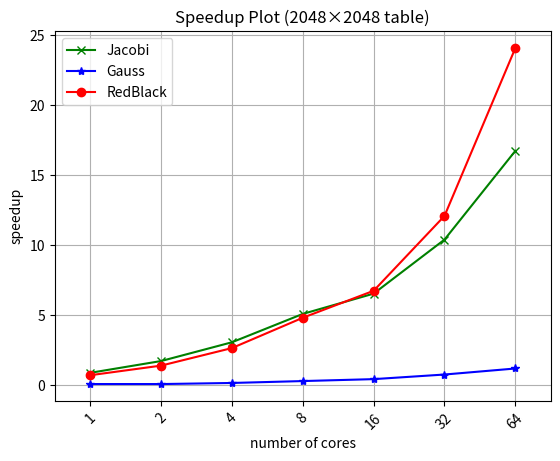
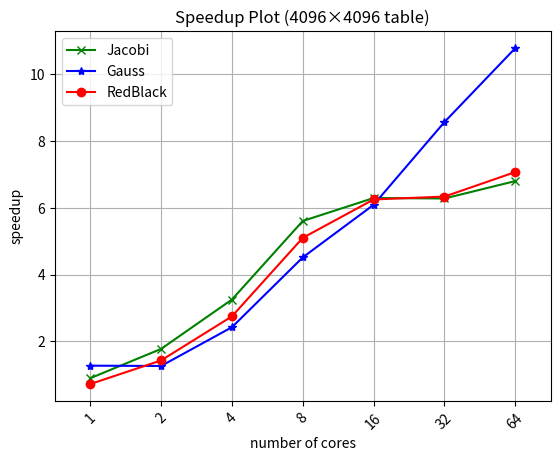
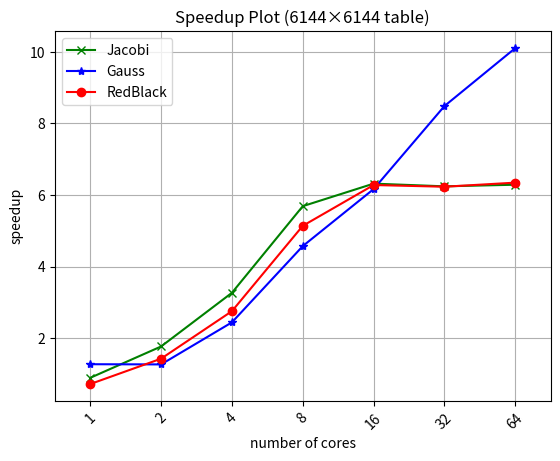
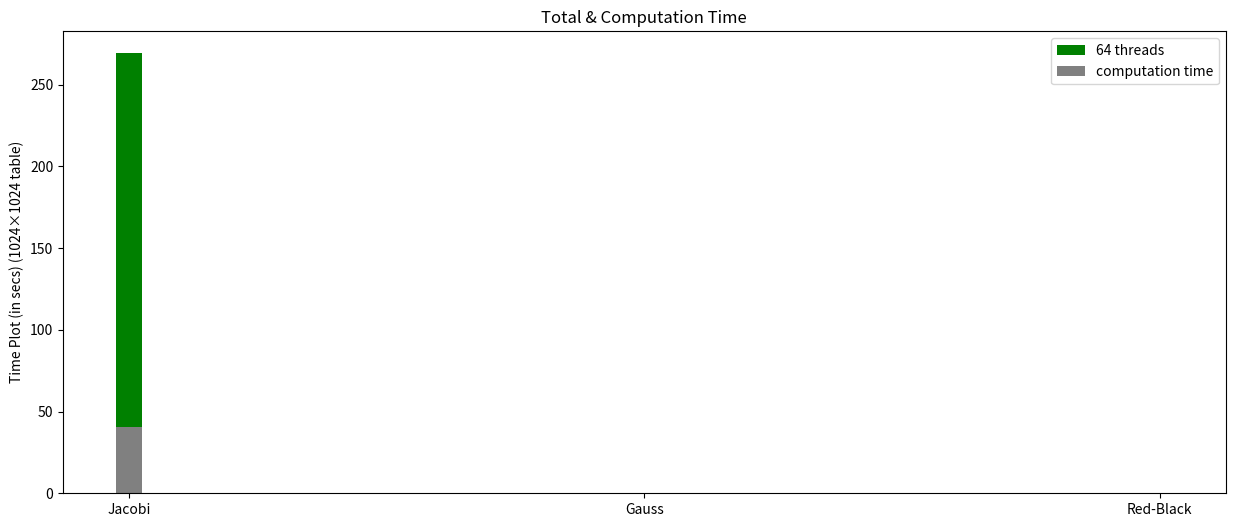
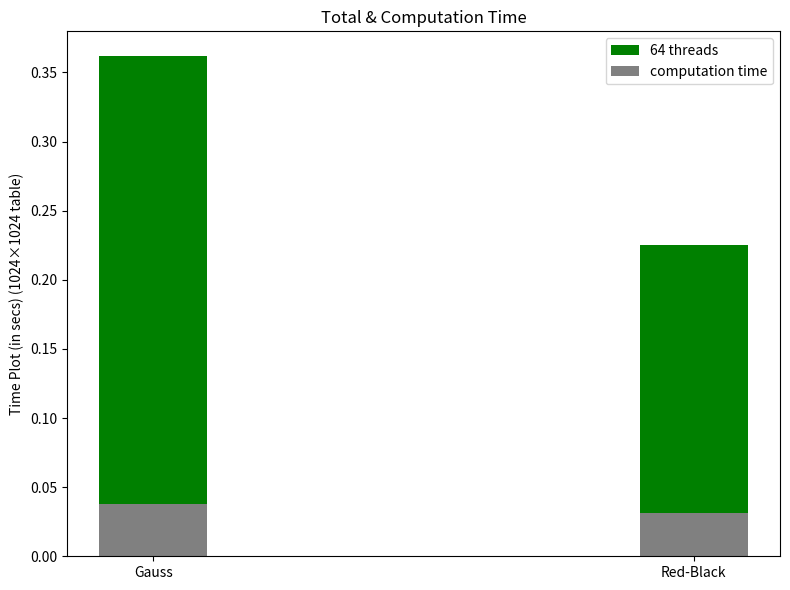
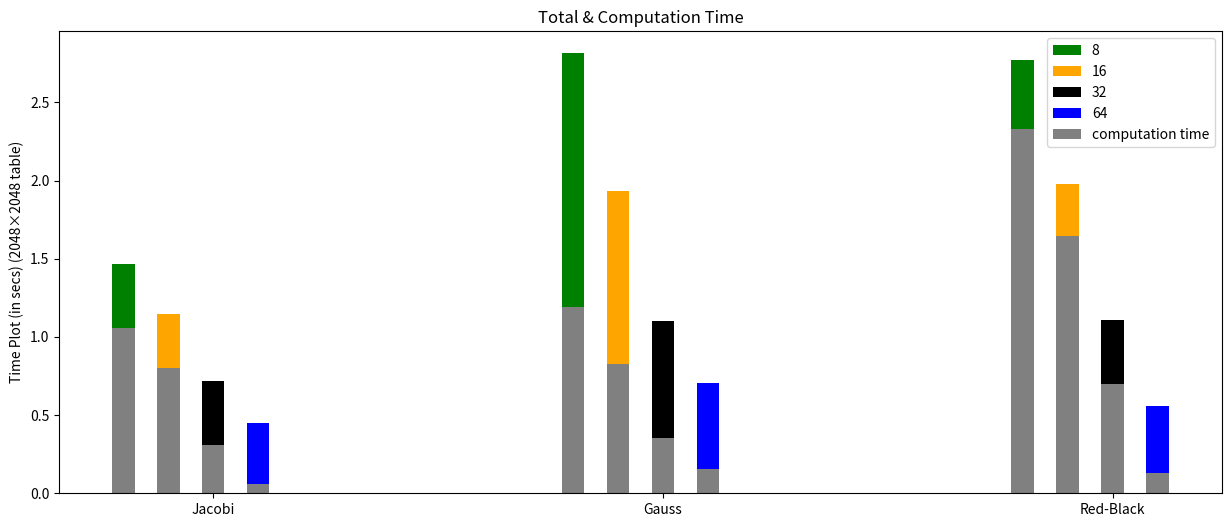
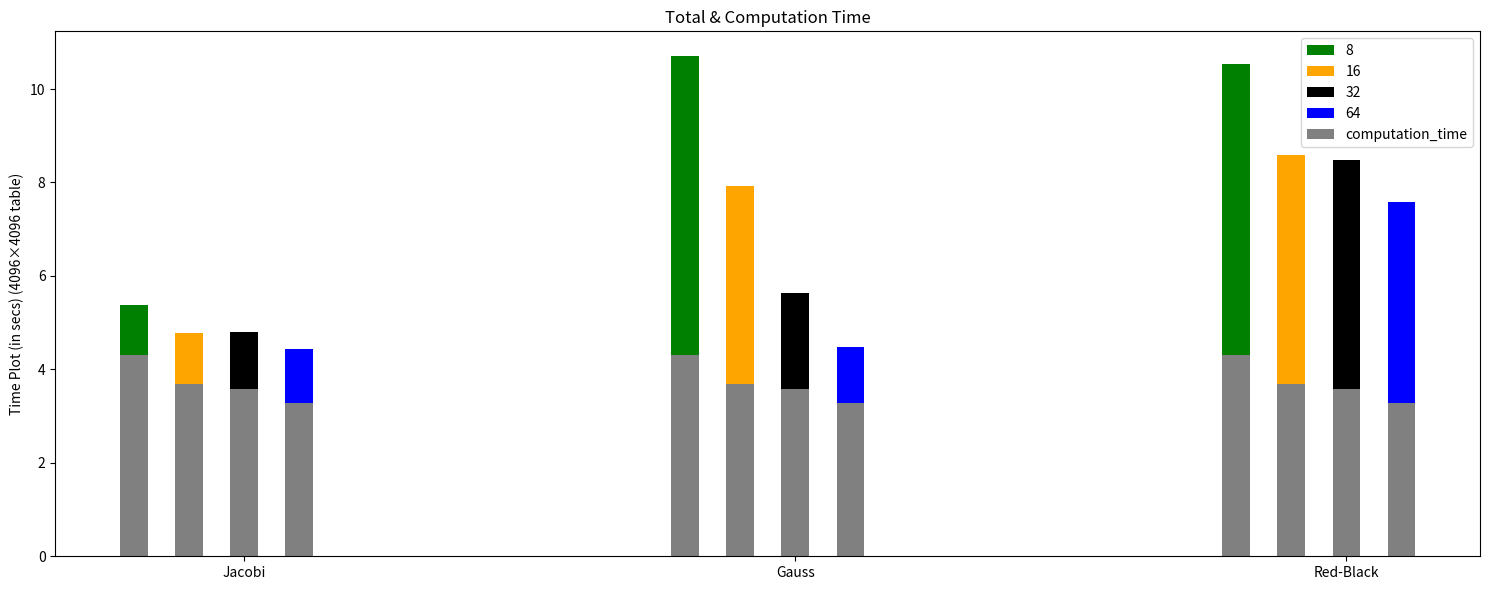
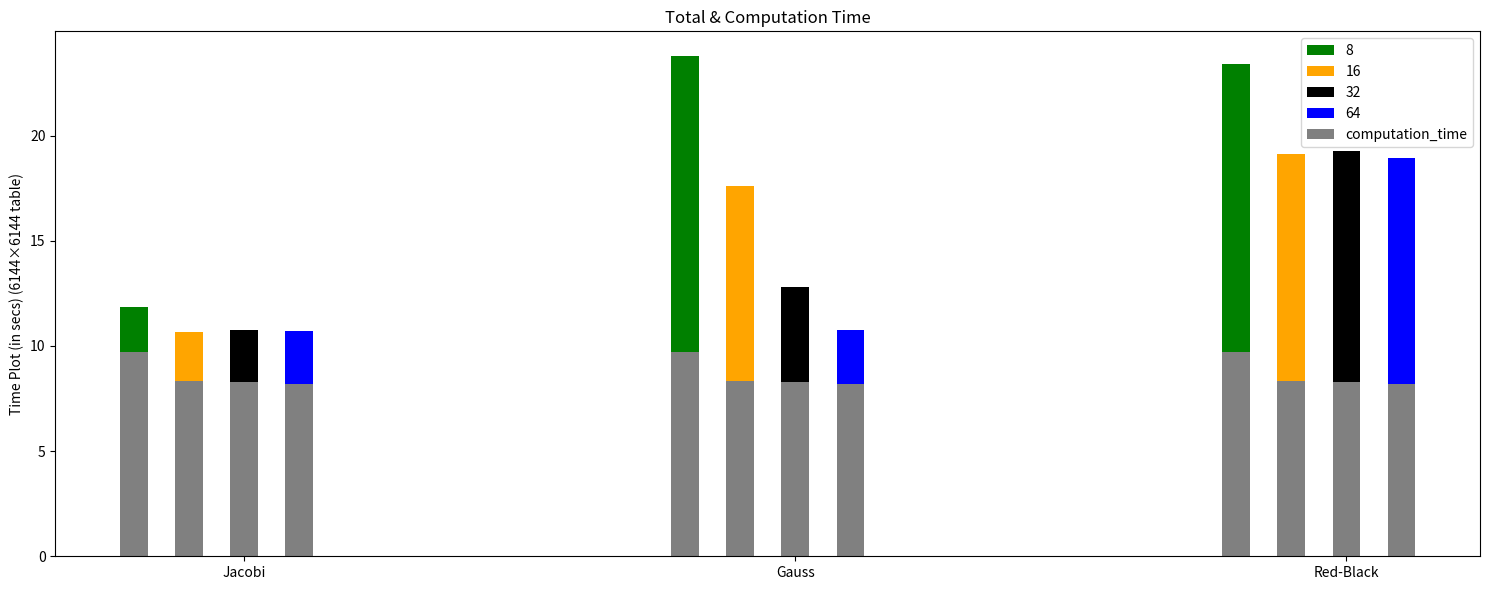

These charts were generated, in order, by the following Python code:
import matplotlib.pyplot as plt
import numpy as np

## Jacobi Method
j2048 = {}
j2048['serial'] = 7.491788
j2048['parallel'] = [8.415402,4.324453,2.437425, 1.469033, 1.143714, 0.719666, 0.447212]
j2048['parallel_computation'] = [8.415301,4.217135, 2.112347, 1.058304, 0.798992, 0.307639 , 0.056788]


j4096 = {}
j4096['serial'] = 30.131113
j4096['parallel'] = [33.652385,
16.989755,
9.263372,
5.373293,
4.786425,
4.797003,
4.429228]

j4096['parallel_computation'] = [
33.652213,
16.841915,
8.431927,
4.302982,
3.690894,
3.582705,
3.276222

]

 

j6144 = {}
j6144['serial'] = 67.274402
j6144['parallel'] = [
75.650377, 
38.113721, 
20.600989, 
11.829779, 
10.650341, 
10.779092, 
10.701636
]
j6144['parallel_computation'] = [
75.650192, 
 37.903769, 
 18.970566, 
 9.698367 , 
 8.327327 , 
 8.266357 , 
 8.178860 
]


## Gauss Method
g2048 = {}
g2048['serial'] = 0.849018
g2048['parallel'] = [

9.509269,
9.703483,
5.132257,
2.814442,
1.931338,
1.104422,
0.707672

]

g2048['parallel_computation'] = [

9.508933,
4.752676,
2.378559,
1.189893,
0.825789,
0.355204,
0.154573
]
     

g4096 = {}
g4096['serial'] = 48.324781
g4096['parallel'] = [
38.000771,
38.280988,
19.938373,
10.699515,
7.931534 ,
5.637519 ,
4.479457 
]

g4096['parallel_computation'] = [
38.000296,       
19.002580,       
9.506541 ,       
4.792839 ,       
3.677409 ,       
2.279150 ,       
1.718522  
]

g6144 = {}
g6144['serial'] = 108.634645
g6144['parallel'] = [
85.573253,
85.926708,
44.524132,
23.766648,
17.622186,
12.801880,
10.749983
]
g6144['parallel_computation'] = [
 85.572803,         
 42.786803,         
 21.382064,         
 10.784257,         
 8.298901 ,         
 5.384795 ,         
 4.241378    
]


## Red-Black Method

 
r2048 = {}
r2048['serial'] = 13.380248
r2048['parallel'] = [
    18.601360 ,
9.522882 ,
5.031305 ,
2.772705 ,
1.981205 ,
1.105580, 
0.555231


]
r2048['parallel_computation'] = [
18.600564 ,
9.313108 ,
4.660311 ,
2.332955 ,
1.647357 ,
0.700053, 
0.130342 
]


r4096 = {}
r4096['serial'] =  53.699685
r4096['parallel'] = [
74.516325 ,
37.606842 ,
19.540683 ,
10.525260 ,
8.589728 ,
8.472278 ,
7.591635 

]
r4096['parallel_computation'] = [
74.515390 ,
37.344394 ,
18.642323 ,
9.395898 ,
7.426475 ,
7.116254 ,
6.213211 
]

r6144 = {}
r6144['serial'] = 120.120547
r6144['parallel'] = [

167.988526 ,
84.345990 ,
43.648183 ,
23.380349 ,
19.135194 ,
19.280779 ,
18.933333 
]
r6144['parallel_computation'] = [
167.987564 ,
83.993859 ,
41.937003 ,
21.129698 ,
16.735530 ,
16.593384 ,
16.243792 
]



def speedup_plot(size, j_list, g_list, r_list):
    jspeedup = []
    for i in range(7):
            jspeedup.append(j_list['serial']/j_list['parallel'][i])
    gspeedup = []
    for i in range(7):
            gspeedup.append(g_list['serial']/g_list['parallel'][i])
    rspeedup = []
    for i in range(7):
            rspeedup.append(r_list['serial']/r_list['parallel'][i])
    print(jspeedup)
    print(gspeedup)
    print(rspeedup)
    fig, ax = plt.subplots()
    ax.grid(True)
    ax.set_xlabel("number of cores")
    ax.xaxis.set_ticks(np.arange(0, 7, 1))
    ax.set_xticklabels(['1', '2', '4', '8', '16', '32', '64'], rotation=45)
    ax.set_xlim(-0.5, 6.5)
    ax.set_ylabel("speedup")
    plt.plot(jspeedup, label="Jacobi", color="green", marker='x')
    plt.plot(gspeedup, label="Gauss", color="blue", marker='*')
    plt.plot(rspeedup, label="RedBlack", color="red", marker='o')
    plt.title(f"Speedup Plot ({size}×{size} table)")
    plt.legend()
    plt.savefig(f"speedup_{size}.png", bbox_inches="tight")


speedup_plot(2048,j2048, g2048, r2048)
speedup_plot(4096,j4096, g4096, r4096)
speedup_plot(6144,j6144, g6144, r6144)


labels = ['Jacobi', 'Gauss', 'Red-Black']

x = np.arange(len(labels))  # the label locations
width = 0.2  # the width of the bars

fig, ax = plt.subplots(figsize = (15, 6))


a1 = [269.131002, 0.361636, 0.225310]
rects1 = ax.bar(x, a1, width/4, label="64 threads", color = "green")



a1 = [40.340626, 0.038081, 0.031633]
rects1 = ax.bar(x, a1, width/4, label="computation time", color = "grey")


#######################################################################
# Add some text for labels, title and custom x-axis tick labels, etc.
k = 1024
ax.set_ylabel(f'Time Plot (in secs) ({k}×{k} table)')
ax.set_title('Total & Computation Time')
ax.set_xticks(x)
ax.set_xticklabels(labels)
ax.legend()

plt.savefig("Total Time 1024.png", bbox_inches="tight")


labels = ['Gauss', 'Red-Black']

x = np.arange(len(labels))  # the label locations
width = 0.2  # the width of the bars

fig, ax = plt.subplots(figsize = (8, 6))


a1 = [0.361636, 0.225310]
rects1 = ax.bar(x, a1, width, label="64 threads", color = "green")



a1 = [ 0.038081, 0.031633]
rects1 = ax.bar(x, a1, width, label="computation time", color = "grey")


#######################################################################
# Add some text for labels, title and custom x-axis tick labels, etc.
k = 1024
ax.set_ylabel(f'Time Plot (in secs) ({k}×{k} table)')
ax.set_title('Total & Computation Time')
ax.set_xticks(x)
ax.set_xticklabels(labels)
ax.legend()
fig.tight_layout()
plt.savefig("Total Time 1024_rest.png", bbox_inches="tight")



for k in 2048,4096,6144:
    
    if k == 2048:
        labels = ['Jacobi', 'Gauss', 'Red-Black']

        a1 = [j2048['parallel'][3], g2048['parallel'][3], r2048['parallel'][3]]
        a2 = [j2048['parallel'][4], g2048['parallel'][4], r2048['parallel'][4]]
        a3 = [j2048['parallel'][5], g2048['parallel'][5], r2048['parallel'][5]]
        a4 = [j2048['parallel'][6], g2048['parallel'][6], r2048['parallel'][6]]

        x = np.arange(len(labels))  # the label locations
        width = 0.2  # the width of the bars

        fig, ax = plt.subplots(figsize = (15, 6))
        
        rects1 = ax.bar(x - width, a1, width/4, label="8", color = "green")
        rects2 = ax.bar(x- width/2, a2, width/4, label="16", color = "orange")
        rects3 = ax.bar(x , a3, width/4, label="32", color = "black")
        rects4 = ax.bar(x+ width/2, a4, width/4, label="64", color = "blue")

        a1 = [j2048['parallel_computation'][3], g2048['parallel_computation'][3], r2048['parallel_computation'][3]]
        a2 = [j2048['parallel_computation'][4], g2048['parallel_computation'][4], r2048['parallel_computation'][4]]
        a3 = [j2048['parallel_computation'][5], g2048['parallel_computation'][5], r2048['parallel_computation'][5]]
        a4 = [j2048['parallel_computation'][6], g2048['parallel_computation'][6], r2048['parallel_computation'][6]]

        rects1 = ax.bar(x - width, a1, width/4, label="computation time", color = "grey")
        rects2 = ax.bar(x - width/2, a2, width/4, color = "grey")
        rects3 = ax.bar(x, a3, width/4, color = "grey")
        rects4 = ax.bar(x + width/2, a4, width/4,  color = "grey")
        

        #######################################################################
        # Add some text for labels, title and custom x-axis tick labels, etc.

        ax.set_ylabel(f'Time Plot (in secs) ({k}×{k} table)')
        ax.set_title('Total & Computation Time')
        ax.set_xticks(x)
        ax.set_xticklabels(labels)
        ax.legend()

        plt.savefig("Total Time 2048.png", bbox_inches="tight")


    if k == 4096:

        labels = ['Jacobi', 'Gauss', 'Red-Black']

        a1 = [j4096['parallel'][3], g4096['parallel'][3], r4096['parallel'][3]]
        a2 = [j4096['parallel'][4], g4096['parallel'][4], r4096['parallel'][4]]
        a3 = [j4096['parallel'][5], g4096['parallel'][5], r4096['parallel'][5]]
        a4 = [j4096['parallel'][6], g4096['parallel'][6], r4096['parallel'][6]]

        x = np.arange(len(labels))  # the label locations
        width = 0.2  # the width of the bars
        fig, ax = plt.subplots(figsize = (15, 6))

        rects1 = ax.bar(x - width, a1, width/4, label="8", color = "green")
        rects2 = ax.bar(x- width/2, a2, width/4, label="16", color = "orange")
        rects3 = ax.bar(x , a3, width/4, label="32", color = "black")
        rects4 = ax.bar(x+ width/2, a4, width/4, label="64", color = "blue")


        a1 = [j4096['parallel_computation'][3], g4096['parallel_computation'][3], r4096['parallel_computation'][3]]
        a2 = [j4096['parallel_computation'][4], g4096['parallel_computation'][4], r4096['parallel_computation'][4]]
        a3 = [j4096['parallel_computation'][5], g4096['parallel_computation'][5], r4096['parallel_computation'][5]]
        a4 = [j4096['parallel_computation'][6], g4096['parallel_computation'][6], r4096['parallel_computation'][6]]

        rects1 = ax.bar(x - width, a1[0], width/4, label = "computation_time", color = "grey")
        rects2 = ax.bar(x - width/2, a2[0], width/4, color = "grey")
        rects3 = ax.bar(x, a3[0], width/4, color = "grey")
        rects4 = ax.bar(x + width/2, a4[0], width/4, color = "grey")


        # Add some text for labels, title and custom x-axis tick labels, etc.
        ax.set_ylabel(f'Time Plot (in secs) ({k}×{k} table)')
        ax.set_title('Total & Computation Time')
        ax.set_xticks(x)
        ax.set_xticklabels(labels)
        fig.tight_layout()
        ax.legend()
        plt.savefig("Total Time 4096.png", bbox_inches="tight")

    if k == 6144:
        labels = ['Jacobi', 'Gauss', 'Red-Black']

        a1 = [j6144['parallel'][3], g6144['parallel'][3], r6144['parallel'][3]]
        a2 = [j6144['parallel'][4], g6144['parallel'][4], r6144['parallel'][4]]
        a3 = [j6144['parallel'][5], g6144['parallel'][5], r6144['parallel'][5]]
        a4 = [j6144['parallel'][6], g6144['parallel'][6], r6144['parallel'][6]]

        x = np.arange(len(labels))  # the label locations
        width = 0.2  # the width of the bars
        fig, ax = plt.subplots(figsize = (15, 6))
        rects1 = ax.bar(x - width, a1, width/4, label="8", color = "green")
        rects2 = ax.bar(x- width/2, a2, width/4, label="16", color = "orange")
        rects3 = ax.bar(x , a3, width/4, label="32", color = "black")
        rects4 = ax.bar(x+ width/2, a4, width/4, label="64", color = "blue")

        # Add some text for labels, title and custom x-axis tick labels, etc.

        a1 = [j6144['parallel_computation'][3], g6144['parallel_computation'][3], r6144['parallel_computation'][3]]
        a2 = [j6144['parallel_computation'][4], g6144['parallel_computation'][4], r6144['parallel_computation'][4]]
        a3 = [j6144['parallel_computation'][5], g6144['parallel_computation'][5], r6144['parallel_computation'][5]]
        a4 = [j6144['parallel_computation'][6], g6144['parallel_computation'][6], r6144['parallel_computation'][6]]

        rects1 = ax.bar(x - width, a1[0], width/4, label = "computation_time", color = "grey")
        rects2 = ax.bar(x - width/2, a2[0], width/4,color = "grey")
        rects3 = ax.bar(x, a3[0], width/4, color = "grey")
        rects4 = ax.bar(x + width/2, a4[0], width/4,  color = "grey")


        ax.legend()
        ax.set_ylabel(f'Time Plot (in secs) ({k}×{k} table)')
        ax.set_title('Total & Computation Time')
        ax.set_xticks(x)
        ax.set_xticklabels(labels)
        fig.tight_layout()
        plt.savefig("Total Time 6144.png", bbox_inches="tight")